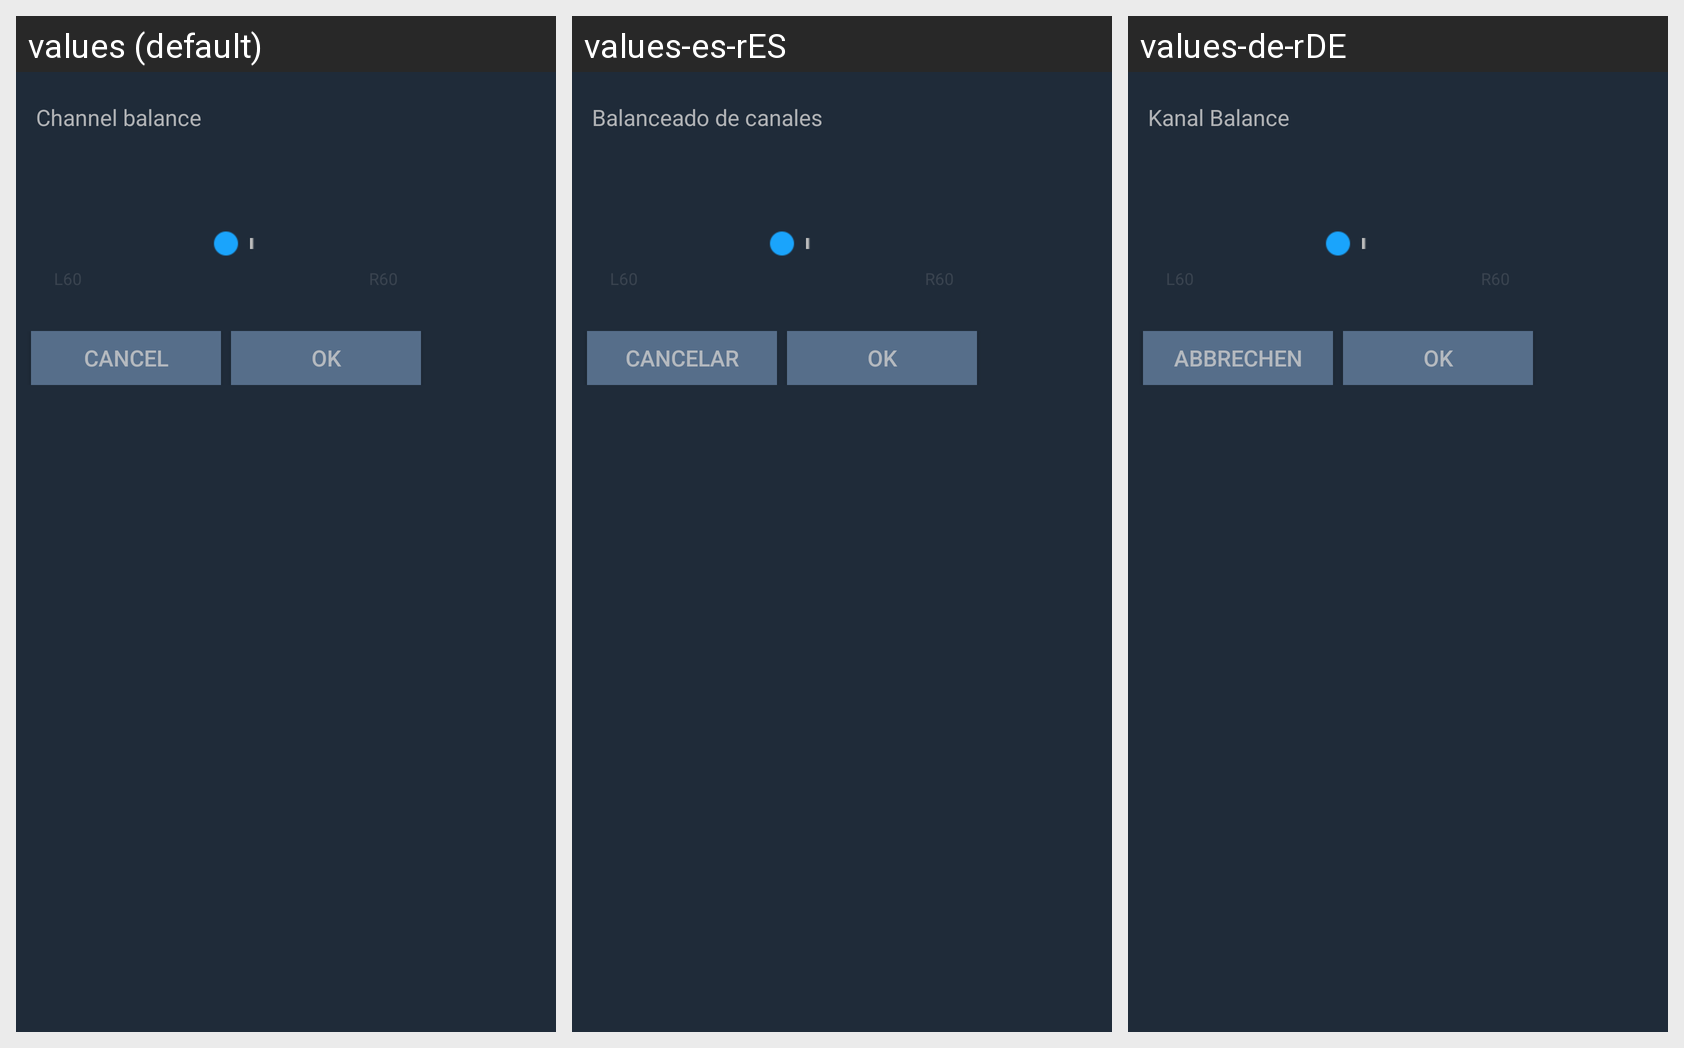

Translations of the strings shown on this Android screen, per locale in the grid:
Android screen res/layout/track_balance_dialog.xml rendered under 3 locales, left to right: values (default), values-es-rES, values-de-rDE. Device: Nexus 5 (rendered at 1080×1920; each locale shown at half size, 540×960, under a caption strip naming it); theme Theme.MaterialComponents.DayNight.NoActionBar.
Other locales in the repository, not shown: values-en-rUS, values-fr-rFR, values-ja-rJP, values-ko-rKR, values-ru-rRU, values-th-rTH, values-zh-rCN, values-zh-rHK, values-zh-rTW.
Strings drawn on this screen, with the default value and each locale's value (text and hints the layout hard-codes, and strings that could not be matched under every locale, appear in the picture but are not listed):

track_balance
  values: Channel balance
  values-es-rES: Balanceado de canales
  values-de-rDE: Kanal Balance

cancle
  values: Cancel
  values-es-rES: Cancelar
  values-de-rDE: Abbrechen

ok
  values: OK
  values-es-rES: OK
  values-de-rDE: OK
